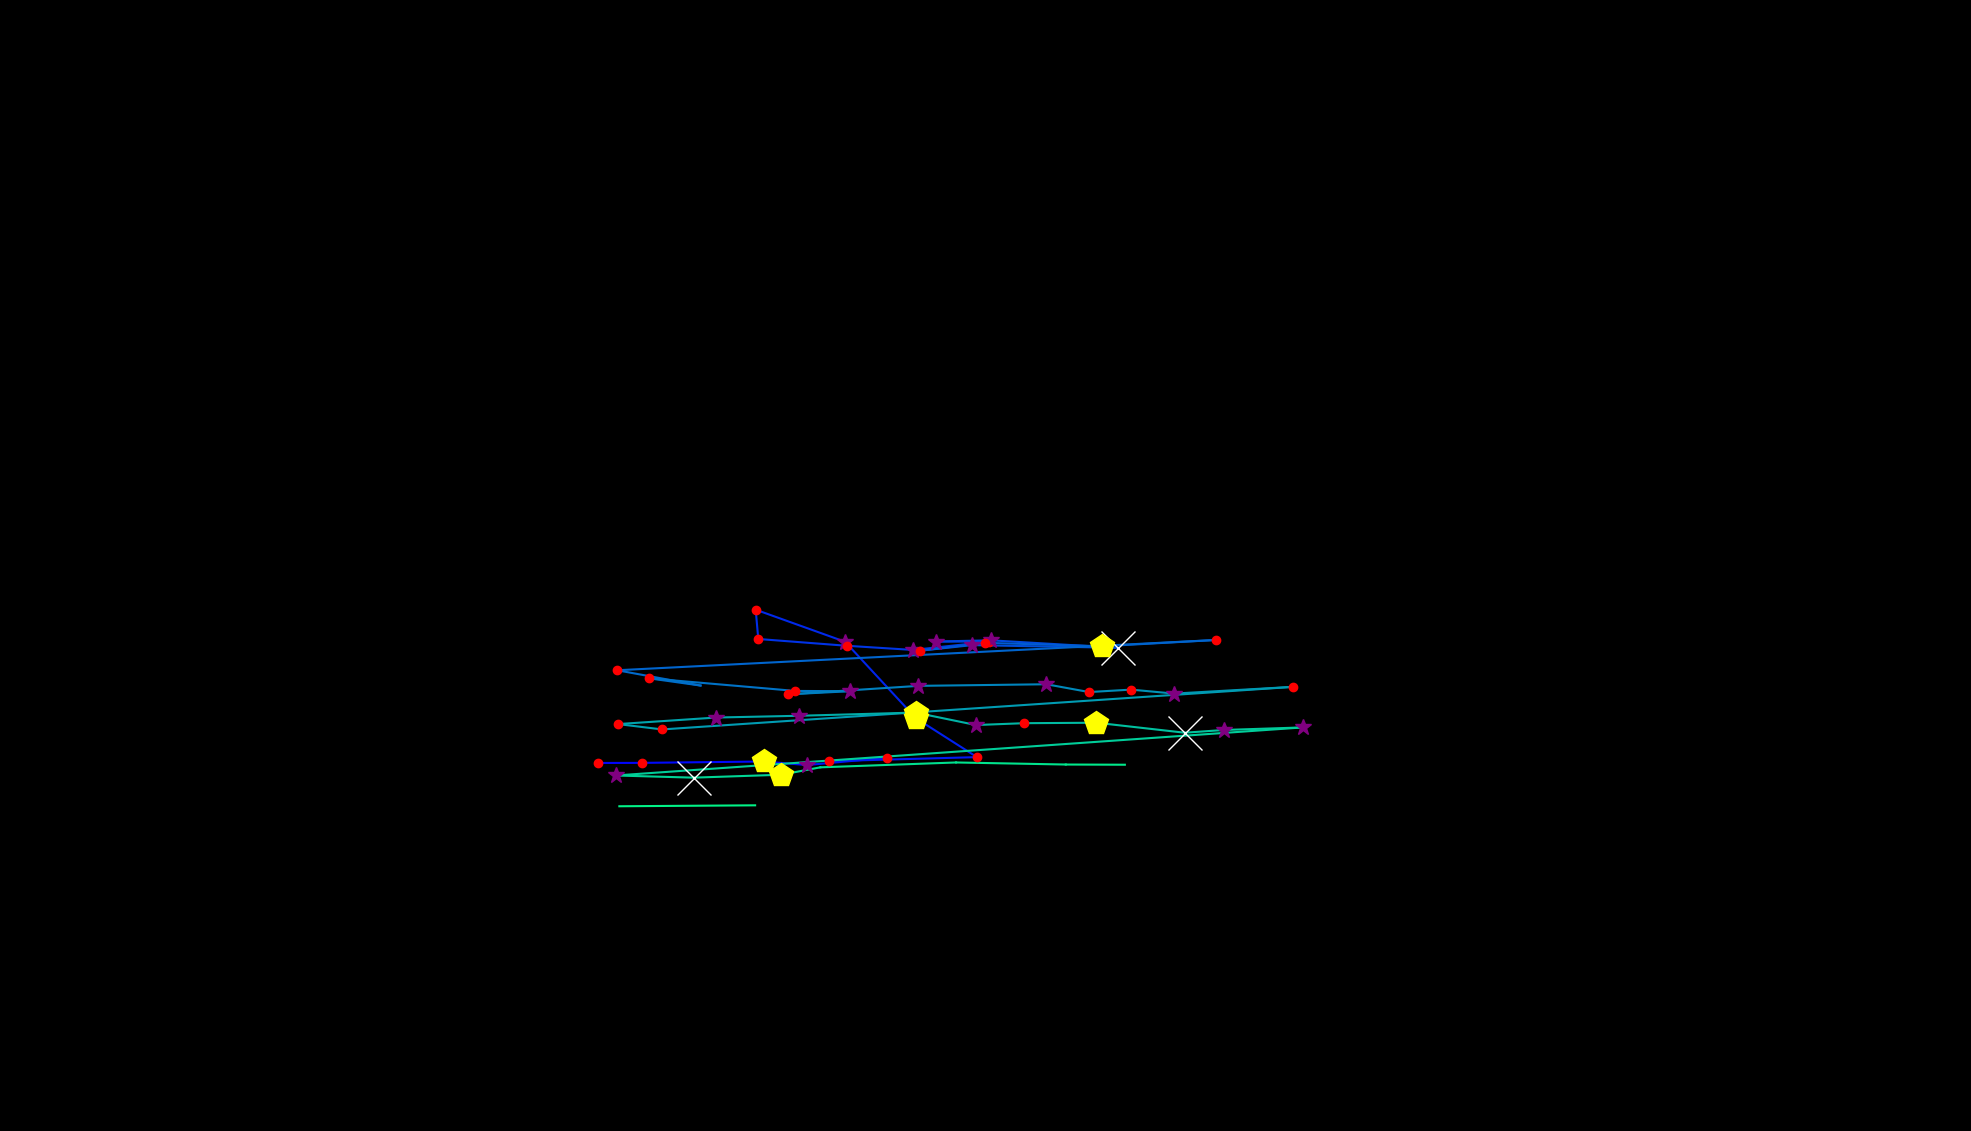

The data file committed next to this chart (first rows):
, fixation_id, timestamp, avg_gaze_x, avg_gaze_y, duration
0, 314.0, 105685, 1063, 535.7, 0.0
1, 316.0, 106492, 777, 478, 144.6
2, 317.0, 106661, 833.2, 478.1, 204.8
3, 318.0, 106890, 991.6, 479.9, 518.1
4, 319.0, 107432, 1048, 475.3, 385.6
5, 320.0, 107842, 1152, 484.8, 192.8
6, 321.0, 108059, 1077, 480.3, 156.6
7, 322.0, 108276, 1269, 485.5, 120.5
8, 323.0, 108541, 1190, 536.1, 457.9
9, 324.0, 109071, 1098, 635.4, 349.4
10, 325.0, 109517, 981.4, 677, 216.9
11, 326.0, 109758, 984.8, 639, 120.5
12, 327.0, 109914, 1099, 630.2, 132.5
13, 328.0, 110131, 1186, 624.7, 265.1
14, 329.0, 110432, 1285, 635.5, 156.6
15, 330.0, 110613, 1216, 635.7, 253
16, 331.0, 110890, 1287, 637.3, 325.3
17, 332.0, 111252, 1451, 627.5, 891.7
18, 333.0, 112228, 1262, 631, 253
19, 334.0, 112529, 1194, 623.7, 192.8
20, 335.0, 112758, 1279, 634, 156.6
21, 336.0, 112951, 1431, 629.5, 433.8
22, 337.0, 113433, 1579, 637.7, 144.6
23, 338.0, 113794, 801.5, 598.4, 120.5
24, 339.0, 114035, 909.8, 578.5, 96.39
25, 340.0, 114156, 842.3, 588, 132.5
26, 341.0, 114361, 1033, 571.5, 156.6
27, 342.0, 114553, 1104, 571.2, 253
28, 343.0, 114831, 1024, 567.1, 228.9
29, 344.0, 115084, 1193, 578.1, 313.3
30, 345.0, 115421, 1359, 580.2, 325.3
31, 346.0, 115770, 1414, 570, 120.5
32, 347.0, 115915, 1469, 573.2, 180.7
33, 348.0, 116120, 1525, 568.1, 277.1
34, 349.0, 116481, 1679, 576.8, 241
35, 350.0, 116867, 860, 521.5, 120.5
36, 351.0, 117011, 802.6, 528.5, 120.5
37, 352.0, 117337, 930, 537, 313.3
38, 353.0, 117686, 1038, 539.3, 289.2
39, 354.0, 117999, 1189, 543.4, 409.7
40, 355.0, 118433, 1267, 527.2, 289.2
41, 356.0, 118747, 1330, 529.6, 144.6
42, 357.0, 118915, 1424, 530.2, 494
43, 358.0, 119457, 1539, 517.3, 988
44, 359.0, 120470, 1590, 520.8, 349.4
45, 360.0, 120843, 1692, 524.1, 289.2
46, 361.0, 121325, 799.7, 461.7, 313.3
47, 362.0, 121675, 900.8, 458.9, 686.8
48, 363.0, 122385, 1015, 462.7, 409.7
49, 364.0, 122819, 1065, 472.3, 24.1
50, 365.0, 123181, 1242, 478.6, 72.3
51, 366.0, 123530, 1384, 475.9, 60.25
52, 367.0, 124398, 1461, 475.7, 12.05
53, 371.0, 125603, 804.4, 421.7, 0.0
54, 372.0, 126796, 980.7, 423, 96.39
55, 374.0, 127543, 838.8, 734.8, 60.25
